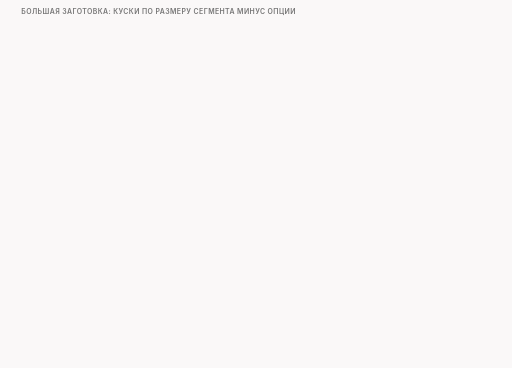
t = 0.00 s
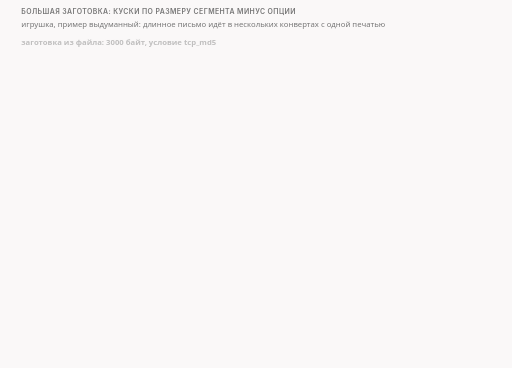
t = 1.60 s
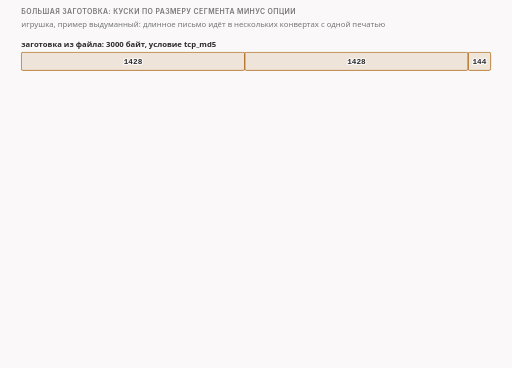
t = 3.30 s
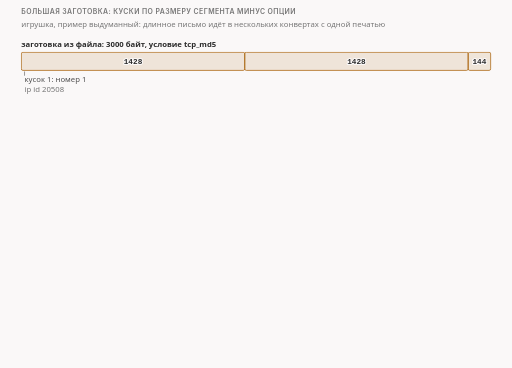
t = 5.10 s
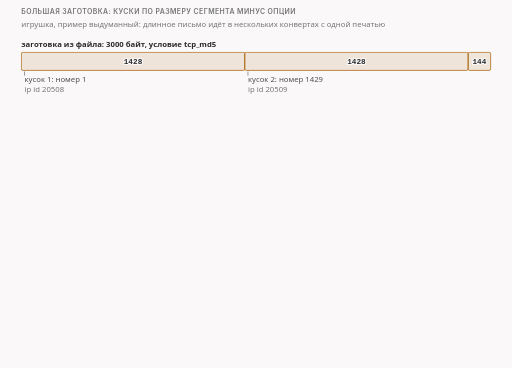
t = 6.60 s
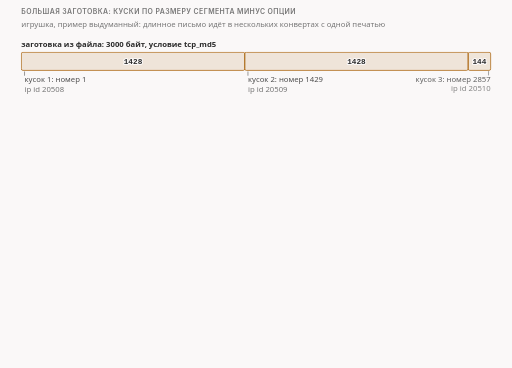
t = 8.40 s

The animated SVG that drew these frames (rendered in a browser with its animation timeline set to each time). Animation: 26 CSS @keyframes rules; frames cover the first 8.40 s, repeats indefinitely.

<svg xmlns="http://www.w3.org/2000/svg" class="v07-s27-big-blob-slices" viewBox="0 0 960 690" width="960" height="690" role="img" aria-labelledby="v07-s27-big-blob-slices-t v07-s27-big-blob-slices-d">
<title id="v07-s27-big-blob-slices-t">Большая заготовка режется на куски</title>
<desc id="v07-s27-big-blob-slices-d">Заготовка в 3000 байт из файла с условием MD5 ушла тремя пакетами по 1428, 1428 и 144 байта с номерами 1, 1429 и 2857 и одной подписью MD5 во всех трёх, потому что размер сегмента 1460 минус 32 байта опций даёт 1428, а настоящее приветствие в 250 байт пошло следом с номером 1 и идентификатором первого куска.</desc>
<style>.v07-s27-big-blob-slices{--fg:var(--dark,#2b2b2b);--fg2:var(--darkgray,#4e4e4e);--mute:var(--gray,#767676);--line:var(--lightgray,#d4d4d4);--acc:var(--secondary,#1f7fb5);--tint:var(--highlight,rgba(178,225,255,.28));--bg:var(--light,#faf8f8);--rej:#c4372b;--rejt:rgba(196,55,43,.10);--ok:#237a4b;--okt:rgba(35,122,75,.11);--amb:#a8610a;--ambt:rgba(168,97,10,.13)}
@media (prefers-color-scheme:dark){.v07-s27-big-blob-slices{--fg:var(--dark,#ebebec);--fg2:var(--darkgray,#d4d4d4);--mute:var(--gray,#9a9a9a);--line:var(--lightgray,#4a474a);--acc:var(--secondary,#b2e1ff);--tint:var(--highlight,rgba(178,225,255,.14));--bg:var(--light,#161618);--rej:#ff8f80;--rejt:rgba(255,143,128,.14);--ok:#7fd9a1;--okt:rgba(127,217,161,.13);--amb:#f0b866;--ambt:rgba(240,184,102,.14)}}
.v07-s27-big-blob-slices .bg{fill:var(--bg)}
.v07-s27-big-blob-slices text{font-family:var(--bodyFont,'Source Sans 3'),system-ui,-apple-system,'Segoe UI',Roboto,sans-serif;font-size:16px;fill:var(--fg2);paint-order:stroke;stroke:var(--bg);stroke-width:4px;stroke-linejoin:round}
.v07-s27-big-blob-slices .tk{font-weight:600;fill:var(--fg)}
.v07-s27-big-blob-slices .sm{font-size:14.5px}
.v07-s27-big-blob-slices .m{font-family:var(--codeFont,'JetBrains Mono'),ui-monospace,'Cascadia Code',Consolas,monospace;font-size:14.5px}
.v07-s27-big-blob-slices .mk{font-family:var(--codeFont,'JetBrains Mono'),ui-monospace,'Cascadia Code',Consolas,monospace;font-size:14.5px;font-weight:600;fill:var(--fg)}
.v07-s27-big-blob-slices .hx{font-family:var(--codeFont,'JetBrains Mono'),ui-monospace,'Cascadia Code',Consolas,monospace;font-size:14px;font-weight:600;fill:var(--fg);stroke:none}
.v07-s27-big-blob-slices .ix{font-family:var(--codeFont,'JetBrains Mono'),ui-monospace,'Cascadia Code',Consolas,monospace;font-size:13px;fill:var(--mute);stroke:none}
.v07-s27-big-blob-slices .ml{font-family:var(--codeFont,'JetBrains Mono'),ui-monospace,'Cascadia Code',Consolas,monospace;font-size:17px;font-weight:600;fill:var(--fg)}
.v07-s27-big-blob-slices .cap{font-family:var(--headerFont,Inter),system-ui,-apple-system,'Segoe UI',Roboto,sans-serif;font-size:13px;font-weight:600;letter-spacing:.06em;text-transform:uppercase;fill:var(--mute)}
.v07-s27-big-blob-slices .mu{fill:var(--mute)}.v07-s27-big-blob-slices .fg{fill:var(--fg)}.v07-s27-big-blob-slices .acc{fill:var(--acc)}.v07-s27-big-blob-slices .rej{fill:var(--rej)}.v07-s27-big-blob-slices .ok{fill:var(--ok)}.v07-s27-big-blob-slices .amb{fill:var(--amb)}
.v07-s27-big-blob-slices .c{text-anchor:middle}.v07-s27-big-blob-slices .r{text-anchor:end}.v07-s27-big-blob-slices .ns{stroke:none}
.v07-s27-big-blob-slices .bx{fill:var(--bg);stroke:var(--line);stroke-width:1.4}
.v07-s27-big-blob-slices .bxs{fill:var(--bg);stroke:var(--mute);stroke-width:1.4}
.v07-s27-big-blob-slices .bxa{fill:var(--tint);stroke:var(--acc);stroke-width:1.4}
.v07-s27-big-blob-slices .bxr{fill:var(--rejt);stroke:var(--rej);stroke-width:1.4}
.v07-s27-big-blob-slices .bxo{fill:var(--okt);stroke:var(--ok);stroke-width:1.4}
.v07-s27-big-blob-slices .bxb{fill:var(--ambt);stroke:var(--amb);stroke-width:1.4}
.v07-s27-big-blob-slices .pl{fill:var(--bg);stroke:var(--fg);stroke-width:1.6}
.v07-s27-big-blob-slices .fs{fill:var(--mute);fill-opacity:.22;stroke:none}
.v07-s27-big-blob-slices .bxn{fill:none;stroke:var(--fg);stroke-width:2}
.v07-s27-big-blob-slices .bxrd{fill:none;stroke:var(--rej);stroke-width:2.4;stroke-dasharray:6 4}
.v07-s27-big-blob-slices .bxd{fill:none;stroke:var(--mute);stroke-width:1.3;stroke-dasharray:5 4}
.v07-s27-big-blob-slices .fa{fill:var(--tint);stroke:none}.v07-s27-big-blob-slices .fr{fill:var(--rejt);stroke:none}.v07-s27-big-blob-slices .fb{fill:var(--ambt);stroke:none}.v07-s27-big-blob-slices .fo{fill:var(--okt);stroke:none}
.v07-s27-big-blob-slices .lm{fill:none;stroke:var(--mute);stroke-width:1.4}
.v07-s27-big-blob-slices .lmd{fill:none;stroke:var(--mute);stroke-width:1.4;stroke-dasharray:5 4}
.v07-s27-big-blob-slices .la{fill:none;stroke:var(--acc);stroke-width:2}
.v07-s27-big-blob-slices .lf{fill:none;stroke:var(--fg2);stroke-width:2}
.v07-s27-big-blob-slices .lr{fill:none;stroke:var(--rej);stroke-width:2.4}
.v07-s27-big-blob-slices .lcut{fill:none;stroke:var(--rej);stroke-width:1.8;stroke-dasharray:6 4}
.v07-s27-big-blob-slices .lb{fill:none;stroke:var(--amb);stroke-width:2}
.v07-s27-big-blob-slices .lo{fill:none;stroke:var(--ok);stroke-width:2.4}
.v07-s27-big-blob-slices .hf{fill:var(--fg2)}.v07-s27-big-blob-slices .ha{fill:var(--acc)}.v07-s27-big-blob-slices .hr{fill:var(--rej)}.v07-s27-big-blob-slices .hm{fill:var(--mute)}.v07-s27-big-blob-slices .hb{fill:var(--amb)}
.v07-s27-big-blob-slices .fun{fill:var(--tint);stroke:var(--acc);stroke-width:1;stroke-opacity:.55}
.v07-s27-big-blob-slices .a{animation-duration:62s;animation-timing-function:cubic-bezier(.3,.6,.25,1);animation-iteration-count:infinite;animation-fill-mode:both}
@media (prefers-reduced-motion:reduce){.v07-s27-big-blob-slices .a{animation:none}.v07-s27-big-blob-slices .tr{display:none}}.v07-s27-big-blob-slices .bn{font-size:36px;font-weight:700;fill:var(--fg);stroke:none}.v07-s27-big-blob-slices .lg{font-size:19px;font-weight:600;fill:var(--fg)}.v07-s27-big-blob-slices .mn{font-family:var(--codeFont,'JetBrains Mono'),ui-monospace,'Cascadia Code',Consolas,monospace;font-size:13px}.v07-s27-big-blob-slices .fl{fill:var(--bg);stroke:none}.v07-s27-big-blob-slices .bxw{fill:var(--bg);stroke:var(--amb);stroke-width:1.4;stroke-dasharray:5 4}@keyframes v07-s27-big-blob-slices-k1{0.0%{opacity:0;transform:translate(0px,-6px)}1.29%{opacity:0;transform:translate(0px,-6px)}2.581%{opacity:1;transform:translate(0px,0px)}97.258%{opacity:1;transform:translate(0px,0px)}98.226%{opacity:0;transform:translate(0px,-6px)}100%{opacity:0;transform:translate(0px,-6px)}}.v07-s27-big-blob-slices .e1{animation-name:v07-s27-big-blob-slices-k1}@keyframes v07-s27-big-blob-slices-k2{0.0%{opacity:0;transform:translate(0px,-6px)}2.419%{opacity:0;transform:translate(0px,-6px)}3.71%{opacity:1;transform:translate(0px,0px)}97.258%{opacity:1;transform:translate(0px,0px)}98.226%{opacity:0;transform:translate(0px,-6px)}100%{opacity:0;transform:translate(0px,-6px)}}.v07-s27-big-blob-slices .e2{animation-name:v07-s27-big-blob-slices-k2}@keyframes v07-s27-big-blob-slices-k3{0.0%{opacity:0;transform:translate(0px,-4px)}4.032%{opacity:0;transform:translate(0px,-4px)}5.323%{opacity:1;transform:translate(0px,0px)}97.258%{opacity:1;transform:translate(0px,0px)}98.226%{opacity:0;transform:translate(0px,-4px)}100%{opacity:0;transform:translate(0px,-4px)}}.v07-s27-big-blob-slices .e3{animation-name:v07-s27-big-blob-slices-k3}@keyframes v07-s27-big-blob-slices-k4{0.0%{opacity:0;transform:translate(0px,-6px)}6.452%{opacity:0;transform:translate(0px,-6px)}7.742%{opacity:1;transform:translate(0px,0px)}97.258%{opacity:1;transform:translate(0px,0px)}98.226%{opacity:0;transform:translate(0px,-6px)}100%{opacity:0;transform:translate(0px,-6px)}}.v07-s27-big-blob-slices .e4{animation-name:v07-s27-big-blob-slices-k4}@keyframes v07-s27-big-blob-slices-k5{0.0%{opacity:0;transform:translate(0px,-6px)}9.677%{opacity:0;transform:translate(0px,-6px)}10.968%{opacity:1;transform:translate(0px,0px)}97.258%{opacity:1;transform:translate(0px,0px)}98.226%{opacity:0;transform:translate(0px,-6px)}100%{opacity:0;transform:translate(0px,-6px)}}.v07-s27-big-blob-slices .e5{animation-name:v07-s27-big-blob-slices-k5}@keyframes v07-s27-big-blob-slices-k6{0.0%{opacity:0;transform:translate(0px,-6px)}12.903%{opacity:0;transform:translate(0px,-6px)}14.194%{opacity:1;transform:translate(0px,0px)}97.258%{opacity:1;transform:translate(0px,0px)}98.226%{opacity:0;transform:translate(0px,-6px)}100%{opacity:0;transform:translate(0px,-6px)}}.v07-s27-big-blob-slices .e6{animation-name:v07-s27-big-blob-slices-k6}@keyframes v07-s27-big-blob-slices-k7{0.0%{opacity:0;transform:translate(0px,-6px)}17.742%{opacity:0;transform:translate(0px,-6px)}19.032%{opacity:1;transform:translate(0px,0px)}97.258%{opacity:1;transform:translate(0px,0px)}98.226%{opacity:0;transform:translate(0px,-6px)}100%{opacity:0;transform:translate(0px,-6px)}}.v07-s27-big-blob-slices .e7{animation-name:v07-s27-big-blob-slices-k7}@keyframes v07-s27-big-blob-slices-k8{0.0%{opacity:0;transform:translate(0px,-6px)}20.968%{opacity:0;transform:translate(0px,-6px)}22.258%{opacity:1;transform:translate(0px,0px)}97.258%{opacity:1;transform:translate(0px,0px)}98.226%{opacity:0;transform:translate(0px,-6px)}100%{opacity:0;transform:translate(0px,-6px)}}.v07-s27-big-blob-slices .e8{animation-name:v07-s27-big-blob-slices-k8}@keyframes v07-s27-big-blob-slices-k9{0.0%{opacity:0;transform:translate(0px,-6px)}25.806%{opacity:0;transform:translate(0px,-6px)}27.097%{opacity:1;transform:translate(0px,0px)}97.258%{opacity:1;transform:translate(0px,0px)}98.226%{opacity:0;transform:translate(0px,-6px)}100%{opacity:0;transform:translate(0px,-6px)}}.v07-s27-big-blob-slices .e9{animation-name:v07-s27-big-blob-slices-k9}@keyframes v07-s27-big-blob-slices-k10{0.0%{opacity:0;transform:translate(0px,4px)}29.032%{opacity:0;transform:translate(0px,4px)}30.323%{opacity:1;transform:translate(0px,0px)}97.258%{opacity:1;transform:translate(0px,0px)}98.226%{opacity:0;transform:translate(0px,4px)}100%{opacity:0;transform:translate(0px,4px)}}.v07-s27-big-blob-slices .e10{animation-name:v07-s27-big-blob-slices-k10}@keyframes v07-s27-big-blob-slices-k11{0.0%{opacity:0;transform:translate(0px,4px)}32.258%{opacity:0;transform:translate(0px,4px)}33.548%{opacity:1;transform:translate(0px,0px)}97.258%{opacity:1;transform:translate(0px,0px)}98.226%{opacity:0;transform:translate(0px,4px)}100%{opacity:0;transform:translate(0px,4px)}}.v07-s27-big-blob-slices .e11{animation-name:v07-s27-big-blob-slices-k11}@keyframes v07-s27-big-blob-slices-k12{0.0%{opacity:0;transform:translate(0px,4px)}35.484%{opacity:0;transform:translate(0px,4px)}36.774%{opacity:1;transform:translate(0px,0px)}97.258%{opacity:1;transform:translate(0px,0px)}98.226%{opacity:0;transform:translate(0px,4px)}100%{opacity:0;transform:translate(0px,4px)}}.v07-s27-big-blob-slices .e12{animation-name:v07-s27-big-blob-slices-k12}@keyframes v07-s27-big-blob-slices-k13{0.0%{opacity:0;transform:translate(0px,4px)}38.71%{opacity:0;transform:translate(0px,4px)}40%{opacity:1;transform:translate(0px,0px)}97.258%{opacity:1;transform:translate(0px,0px)}98.226%{opacity:0;transform:translate(0px,4px)}100%{opacity:0;transform:translate(0px,4px)}}.v07-s27-big-blob-slices .e13{animation-name:v07-s27-big-blob-slices-k13}@keyframes v07-s27-big-blob-slices-k14{0.0%{opacity:0;transform:translate(0px,4px)}41.935%{opacity:0;transform:translate(0px,4px)}43.226%{opacity:1;transform:translate(0px,0px)}97.258%{opacity:1;transform:translate(0px,0px)}98.226%{opacity:0;transform:translate(0px,4px)}100%{opacity:0;transform:translate(0px,4px)}}.v07-s27-big-blob-slices .e14{animation-name:v07-s27-big-blob-slices-k14}@keyframes v07-s27-big-blob-slices-k15{0.0%{opacity:0;transform:translate(0px,4px)}45.161%{opacity:0;transform:translate(0px,4px)}46.452%{opacity:1;transform:translate(0px,0px)}97.258%{opacity:1;transform:translate(0px,0px)}98.226%{opacity:0;transform:translate(0px,4px)}100%{opacity:0;transform:translate(0px,4px)}}.v07-s27-big-blob-slices .e15{animation-name:v07-s27-big-blob-slices-k15}@keyframes v07-s27-big-blob-slices-k16{0.0%{opacity:0;transform:translate(0px,-6px)}27.419%{opacity:0;transform:translate(0px,-6px)}28.71%{opacity:1;transform:translate(0px,0px)}97.258%{opacity:1;transform:translate(0px,0px)}98.226%{opacity:0;transform:translate(0px,-6px)}100%{opacity:0;transform:translate(0px,-6px)}}.v07-s27-big-blob-slices .e16{animation-name:v07-s27-big-blob-slices-k16}@keyframes v07-s27-big-blob-slices-k17{0.0%{opacity:0;transform:translate(0px,4px)}30.645%{opacity:0;transform:translate(0px,4px)}31.935%{opacity:1;transform:translate(0px,0px)}97.258%{opacity:1;transform:translate(0px,0px)}98.226%{opacity:0;transform:translate(0px,4px)}100%{opacity:0;transform:translate(0px,4px)}}.v07-s27-big-blob-slices .e17{animation-name:v07-s27-big-blob-slices-k17}@keyframes v07-s27-big-blob-slices-k18{0.0%{opacity:0;transform:translate(0px,4px)}33.871%{opacity:0;transform:translate(0px,4px)}35.161%{opacity:1;transform:translate(0px,0px)}97.258%{opacity:1;transform:translate(0px,0px)}98.226%{opacity:0;transform:translate(0px,4px)}100%{opacity:0;transform:translate(0px,4px)}}.v07-s27-big-blob-slices .e18{animation-name:v07-s27-big-blob-slices-k18}@keyframes v07-s27-big-blob-slices-k19{0.0%{opacity:0;transform:translate(0px,4px)}37.097%{opacity:0;transform:translate(0px,4px)}38.387%{opacity:1;transform:translate(0px,0px)}97.258%{opacity:1;transform:translate(0px,0px)}98.226%{opacity:0;transform:translate(0px,4px)}100%{opacity:0;transform:translate(0px,4px)}}.v07-s27-big-blob-slices .e19{animation-name:v07-s27-big-blob-slices-k19}@keyframes v07-s27-big-blob-slices-k20{0.0%{opacity:0;transform:translate(0px,4px)}40.323%{opacity:0;transform:translate(0px,4px)}41.613%{opacity:1;transform:translate(0px,0px)}97.258%{opacity:1;transform:translate(0px,0px)}98.226%{opacity:0;transform:translate(0px,4px)}100%{opacity:0;transform:translate(0px,4px)}}.v07-s27-big-blob-slices .e20{animation-name:v07-s27-big-blob-slices-k20}@keyframes v07-s27-big-blob-slices-k21{0.0%{opacity:0;transform:translate(0px,4px)}43.548%{opacity:0;transform:translate(0px,4px)}44.839%{opacity:1;transform:translate(0px,0px)}97.258%{opacity:1;transform:translate(0px,0px)}98.226%{opacity:0;transform:translate(0px,4px)}100%{opacity:0;transform:translate(0px,4px)}}.v07-s27-big-blob-slices .e21{animation-name:v07-s27-big-blob-slices-k21}@keyframes v07-s27-big-blob-slices-k22{0.0%{opacity:0;transform:translate(0px,-6px)}48.387%{opacity:0;transform:translate(0px,-6px)}49.677%{opacity:1;transform:translate(0px,0px)}97.258%{opacity:1;transform:translate(0px,0px)}98.226%{opacity:0;transform:translate(0px,-6px)}100%{opacity:0;transform:translate(0px,-6px)}}.v07-s27-big-blob-slices .e22{animation-name:v07-s27-big-blob-slices-k22}@keyframes v07-s27-big-blob-slices-k23{0.0%{opacity:0;transform:translate(0px,-6px)}51.613%{opacity:0;transform:translate(0px,-6px)}52.903%{opacity:1;transform:translate(0px,0px)}97.258%{opacity:1;transform:translate(0px,0px)}98.226%{opacity:0;transform:translate(0px,-6px)}100%{opacity:0;transform:translate(0px,-6px)}}.v07-s27-big-blob-slices .e23{animation-name:v07-s27-big-blob-slices-k23}@keyframes v07-s27-big-blob-slices-k24{0.0%{opacity:0;transform:translate(0px,4px)}54.839%{opacity:0;transform:translate(0px,4px)}56.129%{opacity:1;transform:translate(0px,0px)}97.258%{opacity:1;transform:translate(0px,0px)}98.226%{opacity:0;transform:translate(0px,4px)}100%{opacity:0;transform:translate(0px,4px)}}.v07-s27-big-blob-slices .e24{animation-name:v07-s27-big-blob-slices-k24}@keyframes v07-s27-big-blob-slices-k25{0.0%{opacity:0;transform:translate(0px,4px)}58.871%{opacity:0;transform:translate(0px,4px)}60.161%{opacity:1;transform:translate(0px,0px)}97.258%{opacity:1;transform:translate(0px,0px)}98.226%{opacity:0;transform:translate(0px,4px)}100%{opacity:0;transform:translate(0px,4px)}}.v07-s27-big-blob-slices .e25{animation-name:v07-s27-big-blob-slices-k25}@keyframes v07-s27-big-blob-slices-k26{0.0%{opacity:0;transform:translate(0px,4px)}62.903%{opacity:0;transform:translate(0px,4px)}64.194%{opacity:1;transform:translate(0px,0px)}97.258%{opacity:1;transform:translate(0px,0px)}98.226%{opacity:0;transform:translate(0px,4px)}100%{opacity:0;transform:translate(0px,4px)}}.v07-s27-big-blob-slices .e26{animation-name:v07-s27-big-blob-slices-k26}</style>
<rect class="bg" x="0" y="0" width="960" height="690"/>
<g><text class="cap" x="40" y="26">большая заготовка: куски по размеру сегмента минус опции</text></g>
<g class="a e1"><text class="sm mu" x="40" y="50">игрушка, пример выдуманный: длинное письмо идёт в нескольких конвертах с одной печатью</text></g>
<g class="a e2"><text class="tk sm" x="40" y="88">заготовка из файла: 3000 байт, условие tcp_md5</text></g>
<g class="a e3"><rect class="bxb" x="40" y="98" width="418.9" height="34" rx="3"/><rect class="bxb" x="458.9" y="98" width="418.9" height="34" rx="3"/><rect class="bxb" x="877.8" y="98" width="42.2" height="34" rx="3"/><text class="mk c" x="249.4" y="120">1428</text><text class="mk c" x="668.3" y="120">1428</text><text class="mk c" x="898.9" y="120">144</text></g>
<g class="a e4"><text class="sm" x="46" y="154">кусок 1: номер 1</text><text class="sm mu" x="46" y="172">ip id 20508</text><path class="lm" d="M46 134L46 142"/></g>
<g class="a e5"><text class="sm" x="464.9" y="154">кусок 2: номер 1429</text><text class="sm mu" x="464.9" y="172">ip id 20509</text><path class="lm" d="M464.9 134L464.9 142"/></g>
<g class="a e6"><text class="sm r" x="920" y="154">кусок 3: номер 2857</text><text class="sm mu r" x="920" y="172">ip id 20510</text><path class="lm" d="M916 134L916 142"/></g>
<g class="a e7"><rect class="bxr" x="40" y="190" width="880" height="34" rx="5"/><text class="sm" x="54" y="212">одна подпись MD5(0fd84829d92aba0df7b56ad6f478a6dd) во всех трёх: выбирается один раз на вызов</text></g>
<g class="a e8"><rect class="bxa" x="40" y="236" width="73.3" height="26" rx="3"/><text class="sm" x="125.3" y="254">потом настоящее приветствие: номер 1, 250 байт, ip id 20508, заголовок 32 байта</text></g>
<g class="a e9"><text class="cap" x="40" y="294">откуда 1428 и номера</text></g>
<g class="a e10"><rect class="bx" x="40" y="304" width="440" height="46" rx="4"/><text class="sm" x="52" y="324">размер сегмента</text><text class="mk" x="196" y="324">1460</text><text class="sm mu" x="52" y="343">меньшее из двух чисел, названных в рукопожатии</text></g>
<g class="a e11"><rect class="bx" x="40" y="354" width="440" height="46" rx="4"/><text class="sm" x="52" y="374">опции подделки</text><text class="mk" x="196" y="374">12 + 20 = 32</text><text class="sm mu" x="52" y="393">NOP NOP и время, MD5 18 байт и 2 нуля</text></g>
<g class="a e12"><rect class="bxo" x="40" y="404" width="440" height="26" rx="4"/><text class="sm" x="52" y="424">кусок</text><text class="mk" x="196" y="424">1460 − 32 = 1428</text></g>
<g class="a e13"><rect class="bx" x="40" y="434" width="440" height="26" rx="4"/><text class="sm" x="52" y="454">номера</text><text class="mk" x="196" y="454">1 + 1428 = 1429</text></g>
<g class="a e14"><rect class="bx" x="40" y="464" width="440" height="26" rx="4"/><text class="sm" x="52" y="484"></text><text class="mk" x="196" y="484">1429 + 1428 = 2857</text></g>
<g class="a e15"><rect class="bx" x="40" y="494" width="440" height="26" rx="4"/><text class="sm" x="52" y="514">остаток</text><text class="mk" x="196" y="514">3000 − 2 × 1428 = 144</text></g>
<g class="a e16"><text class="cap" x="500" y="294">код нарезки</text><text class="mn mu" x="650" y="294">lua/zapret-lib.lua</text></g>
<g class="a e17"><rect class="bx" x="500" y="304" width="420" height="28" rx="4"/><text class="ix" x="510" y="323">1237</text><text class="mn" x="548" y="323">apply_fooling(desync, discopy, …)</text></g>
<g class="a e18"><rect class="bx" x="500" y="335" width="420" height="28" rx="4"/><text class="ix" x="510" y="354">1243</text><text class="mn" x="548" y="354">local max_data = mss - extra_len</text></g>
<g class="a e19"><rect class="bx" x="500" y="366" width="420" height="28" rx="4"/><text class="ix" x="510" y="385">1250</text><text class="mn" x="548" y="385">while pos &lt;= #payload do</text></g>
<g class="a e20"><rect class="bx" x="500" y="397" width="420" height="28" rx="4"/><text class="ix" x="510" y="416">1265</text><text class="mn" x="548" y="416">apply_ip_id(desync, discopy, …)</text></g>
<g class="a e21"><rect class="bx" x="500" y="428" width="420" height="28" rx="4"/><text class="ix" x="510" y="447">1270</text><text class="mn" x="548" y="447">discopy.tcp.th_seq = u32add(…, len)</text></g>
<g class="a e22"><text class="sm mu" x="500" y="473">один вызов: одна подпись, по id на кусок</text></g>
<g class="a e23"><text class="cap" x="40" y="548">как размер кусков зависит от опций</text></g>
<g class="a e24"><rect class="bx" x="40" y="558" width="880" height="30" rx="4"/><text class="sm" x="52" y="578">без условий, прогон функций</text><text class="mk" x="400" y="578">1460 − 12 = 1448</text><text class="mk" x="640" y="578">1448 + 1448 + 104</text></g>
<g class="a e25"><rect class="bx" x="40" y="592" width="880" height="30" rx="4"/><text class="sm" x="52" y="612">tcp_md5, в нашем тесте</text><text class="mk" x="400" y="612">1460 − 32 = 1428</text><text class="mk" x="640" y="612">1428 + 1428 + 144</text></g>
<g class="a e26"><rect class="bx" x="40" y="626" width="880" height="30" rx="4"/><text class="sm" x="52" y="646">tcp_md5 и tcp_nop_del, в нашем тесте</text><text class="mk" x="400" y="646">1460 − 28 = 1432</text><text class="mk" x="640" y="646">1432 + 1432 + 136</text></g>
</svg>
